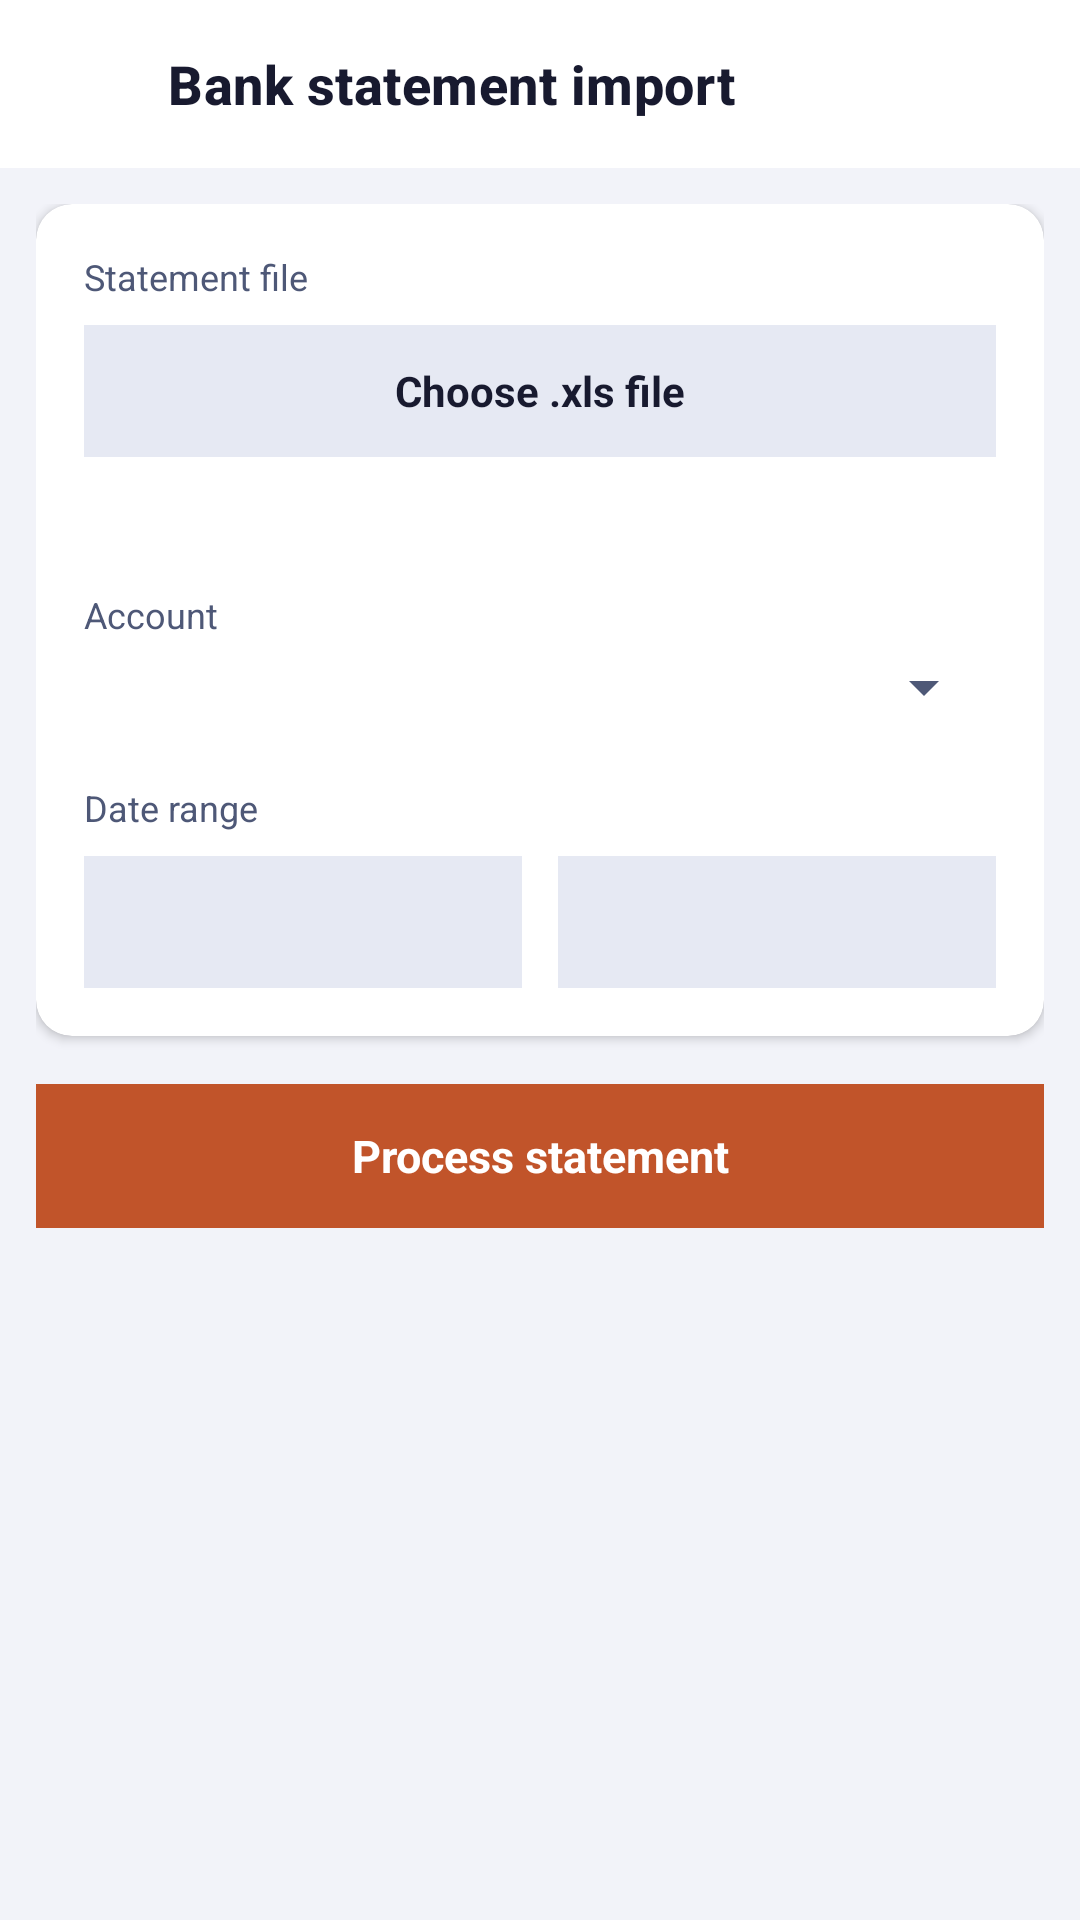

Layout XML and referenced resources for this Android screen:
<!-- AndroidManifest.xml: application theme Theme.UPITracker -->
<!-- res/layout/activity_statement_import.xml -->
<?xml version="1.0" encoding="utf-8"?>
<LinearLayout xmlns:android="http://schemas.android.com/apk/res/android"
    xmlns:app="http://schemas.android.com/apk/res-auto"
    android:id="@+id/main"
    android:layout_width="match_parent"
    android:layout_height="match_parent"
    android:orientation="vertical"
    android:background="?android:attr/colorBackground">

    <LinearLayout
        style="@style/Widget.UPI.TopBar">

        <ImageButton
            android:id="@+id/btnBackImport"
            style="@style/Widget.UPI.IconButton"
            android:src="@drawable/ic_arrow_back"
            android:contentDescription="@string/cd_back" />

        <TextView
            style="@style/Widget.UPI.TopBarTitle"
            android:text="Bank statement import" />
    </LinearLayout>

    
    <ScrollView
        android:id="@+id/panelSetup"
        android:layout_width="match_parent"
        android:layout_height="0dp"
        android:layout_weight="1"
        android:padding="12dp"
        android:clipToPadding="false">

        <LinearLayout
            android:layout_width="match_parent"
            android:layout_height="wrap_content"
            android:orientation="vertical">

            <androidx.cardview.widget.CardView
                android:layout_width="match_parent"
                android:layout_height="wrap_content"
                app:cardCornerRadius="12dp"
                app:cardElevation="2dp">

                <LinearLayout
                    android:layout_width="match_parent"
                    android:layout_height="wrap_content"
                    android:orientation="vertical"
                    android:padding="16dp">

                    <TextView
                        android:layout_width="wrap_content"
                        android:layout_height="wrap_content"
                        android:text="Statement file"
                        android:textSize="12sp"
                        android:textColor="?attr/colorOnSurfaceVariant" />

                    <TextView
                        android:id="@+id/btnPickFile"
                        android:layout_width="match_parent"
                        android:layout_height="44dp"
                        android:layout_marginTop="8dp"
                        android:gravity="center"
                        android:background="?attr/colorSurfaceVariant"
                        android:text="Choose .xls file"
                        android:textSize="14sp"
                        android:textStyle="bold"
                        android:textColor="?attr/colorOnSurface" />

                    <TextView
                        android:id="@+id/tvFileSummary"
                        android:layout_width="match_parent"
                        android:layout_height="wrap_content"
                        android:layout_marginTop="8dp"
                        android:textSize="12sp"
                        android:textColor="?attr/colorOnSurfaceVariant" />

                    <TextView
                        android:layout_width="wrap_content"
                        android:layout_height="wrap_content"
                        android:layout_marginTop="20dp"
                        android:text="Account"
                        android:textSize="12sp"
                        android:textColor="?attr/colorOnSurfaceVariant" />

                    <Spinner
                        android:id="@+id/spinnerAccount"
                        android:layout_width="match_parent"
                        android:layout_height="wrap_content"
                        android:layout_marginTop="4dp" />

                    <TextView
                        android:layout_width="wrap_content"
                        android:layout_height="wrap_content"
                        android:layout_marginTop="20dp"
                        android:text="Date range"
                        android:textSize="12sp"
                        android:textColor="?attr/colorOnSurfaceVariant" />

                    <LinearLayout
                        android:layout_width="match_parent"
                        android:layout_height="wrap_content"
                        android:layout_marginTop="8dp"
                        android:orientation="horizontal">

                        <TextView
                            android:id="@+id/btnFromDate"
                            android:layout_width="0dp"
                            android:layout_height="44dp"
                            android:layout_weight="1"
                            android:layout_marginEnd="6dp"
                            android:gravity="center"
                            android:background="?attr/colorSurfaceVariant"
                            android:textSize="14sp"
                            android:textColor="?attr/colorOnSurface" />

                        <TextView
                            android:id="@+id/btnToDate"
                            android:layout_width="0dp"
                            android:layout_height="44dp"
                            android:layout_weight="1"
                            android:layout_marginStart="6dp"
                            android:gravity="center"
                            android:background="?attr/colorSurfaceVariant"
                            android:textSize="14sp"
                            android:textColor="?attr/colorOnSurface" />
                    </LinearLayout>
                </LinearLayout>
            </androidx.cardview.widget.CardView>

            <TextView
                android:id="@+id/btnProcess"
                android:layout_width="match_parent"
                android:layout_height="48dp"
                android:layout_marginTop="16dp"
                android:gravity="center"
                android:background="?attr/colorPrimary"
                android:text="Process statement"
                android:textSize="15sp"
                android:textStyle="bold"
                android:textColor="?attr/colorOnPrimary" />
        </LinearLayout>
    </ScrollView>

    
    <LinearLayout
        android:id="@+id/panelReview"
        android:layout_width="match_parent"
        android:layout_height="0dp"
        android:layout_weight="1"
        android:orientation="vertical"
        android:visibility="gone">

        <androidx.cardview.widget.CardView
            android:id="@+id/cardResolvedSummary"
            android:layout_width="match_parent"
            android:layout_height="wrap_content"
            android:layout_margin="12dp"
            android:clickable="true"
            android:focusable="true"
            app:cardCornerRadius="12dp"
            app:cardElevation="2dp">

            <LinearLayout
                android:layout_width="match_parent"
                android:layout_height="wrap_content"
                android:orientation="horizontal"
                android:gravity="center_vertical"
                android:padding="16dp">

                <LinearLayout
                    android:layout_width="0dp"
                    android:layout_height="wrap_content"
                    android:layout_weight="1"
                    android:orientation="vertical">

                    <TextView
                        android:id="@+id/tvResolvedCount"
                        android:layout_width="wrap_content"
                        android:layout_height="wrap_content"
                        android:textSize="15sp"
                        android:textStyle="bold"
                        android:textColor="?attr/colorOnSurface" />

                    <TextView
                        android:id="@+id/tvSkippedCount"
                        android:layout_width="wrap_content"
                        android:layout_height="wrap_content"
                        android:layout_marginTop="4dp"
                        android:textSize="12sp"
                        android:textColor="?attr/colorOnSurfaceVariant"
                        android:visibility="gone" />
                </LinearLayout>

                <ImageView
                    android:id="@+id/tvResolvedChevron"
                    android:layout_width="@dimen/icon_size"
                    android:layout_height="@dimen/icon_size"
                    android:src="@drawable/ic_chevron_right"
                    app:tint="?attr/appTextMuted"
                    android:contentDescription="@string/cd_open" />
            </LinearLayout>
        </androidx.cardview.widget.CardView>

        <TextView
            android:id="@+id/tvReviewEmpty"
            android:layout_width="match_parent"
            android:layout_height="wrap_content"
            android:padding="24dp"
            android:gravity="center"
            android:text="Nothing left to review — every row in this range is already recorded."
            android:textSize="13sp"
            android:textColor="?attr/colorOnSurfaceVariant"
            android:visibility="gone" />

        <androidx.recyclerview.widget.RecyclerView
            android:id="@+id/rvGroups"
            android:layout_width="match_parent"
            android:layout_height="0dp"
            android:layout_weight="1"
            android:paddingStart="12dp"
            android:paddingEnd="12dp"
            android:paddingBottom="12dp"
            android:clipToPadding="false" />

        <TextView
            android:id="@+id/btnCommit"
            android:layout_width="match_parent"
            android:layout_height="52dp"
            android:gravity="center"
            android:background="?attr/colorPrimary"
            android:textSize="15sp"
            android:textStyle="bold"
            android:textColor="?attr/colorOnPrimary" />
    </LinearLayout>
</LinearLayout>
<!-- resources referenced by this layout -->
<resources>
  <dimen name="icon_size">24dp</dimen>
  <string name="cd_back">Back</string>
  <string name="cd_open">Open</string>
  <style name="Theme.UPITracker" parent="Base.Theme.UPITracker">
          <item name="android:windowLightStatusBar">true</item>
          <item name="android:windowLightNavigationBar">true</item>
      </style>
  <dimen name="touch_target_min">48dp</dimen>
  <dimen name="space_m">12dp</dimen>
  <dimen name="top_bar_height">56dp</dimen>
  <dimen name="space_xs">4dp</dimen>
  <style name="TextAppearance.UPI.Title" parent="TextAppearance.Material3.TitleMedium">
          <item name="android:textSize">16sp</item>
          <item name="android:fontFamily">sans-serif-medium</item>
          <item name="android:textStyle">bold</item>
          <item name="android:textColor">?attr/colorOnSurface</item>
      </style>
  <color name="app_primary">#C1542A</color>
  <color name="app_on_primary">#FFFFFF</color>
  <color name="app_primary_container">#FFE0D0</color>
  <color name="app_on_primary_container">#6E2A0E</color>
  <color name="app_secondary">@color/brand_navy_600</color>
  <color name="app_on_secondary">#FFFFFF</color>
  <color name="app_secondary_container">#DFE3F1</color>
  <color name="app_on_secondary_container">#232C45</color>
  <color name="app_background">#F2F3F9</color>
  <color name="app_on_surface">@color/brand_navy_900</color>
  <color name="app_surface">#FFFFFF</color>
  <color name="app_surface_variant">#E6E9F3</color>
  <color name="app_on_surface_variant">#4E5877</color>
  <color name="app_outline">#C3C8DC</color>
  <color name="app_outline_variant">#DDE1EC</color>
  <color name="app_negative">@color/brand_crimson</color>
  <color name="app_negative_container">#FFE0E3</color>
  <color name="app_on_negative_container">#5E0B18</color>
  <color name="app_on_surface_muted">#7A8299</color>
  <color name="app_positive">#1F7A5C</color>
  <color name="app_warning">#B26A00</color>
  <color name="app_revert">#6B3FA0</color>
  <color name="app_on_revert">#FFFFFF</color>
  <color name="app_amount_neutral">#7A8299</color>
  <color name="app_positive_container">#CFEEE2</color>
  <color name="app_on_positive_container">#0C3D2C</color>
  <color name="app_speculative">#7A5230</color>
  <color name="app_avatar_me">#C1542A</color>
  <color name="app_on_avatar_me">#FFFFFF</color>
  <color name="app_avatar_friend">@color/brand_navy_600</color>
  <color name="app_on_avatar_friend">#FFFFFF</color>
  <color name="app_avatar_merchant">@color/brand_maroon</color>
  <color name="app_on_avatar_merchant">#FFFFFF</color>
  <color name="app_chart_grid">#E7EAF3</color>
  <color name="app_chart_zero_line">#C3C8DC</color>
  <color name="app_chart_axis_label">#7A8299</color>
  <color name="app_chart_track">#EDEFF6</color>
  <color name="app_chart_neutral">#B6BCCE</color>
  <style name="Widget.UPI.Chip.Filter" parent="Widget.Material3.Chip.Filter">
          <item name="chipMinHeight">@dimen/pill_height</item>
          <item name="chipCornerRadius">@dimen/radius_pill</item>
      </style>
  <color name="brand_navy_600">#37415C</color>
  <color name="brand_navy_900">#181A2F</color>
  <color name="brand_crimson">#B4182D</color>
  <color name="brand_maroon">#54162B</color>
  <dimen name="radius_md">12dp</dimen>
  <dimen name="radius_lg">16dp</dimen>
  <dimen name="stroke_hairline">1dp</dimen>
  <dimen name="pill_height">36dp</dimen>
  <dimen name="radius_pill">999dp</dimen>
  <color name="app_surface_elevated">#FFFFFF</color>
  <style name="Widget.UPI.Button.Text" parent="Widget.Material3.Button.TextButton">
          <item name="android:minHeight">@dimen/touch_target_min</item>
          <item name="android:textAllCaps">false</item>
      </style>
</resources>
